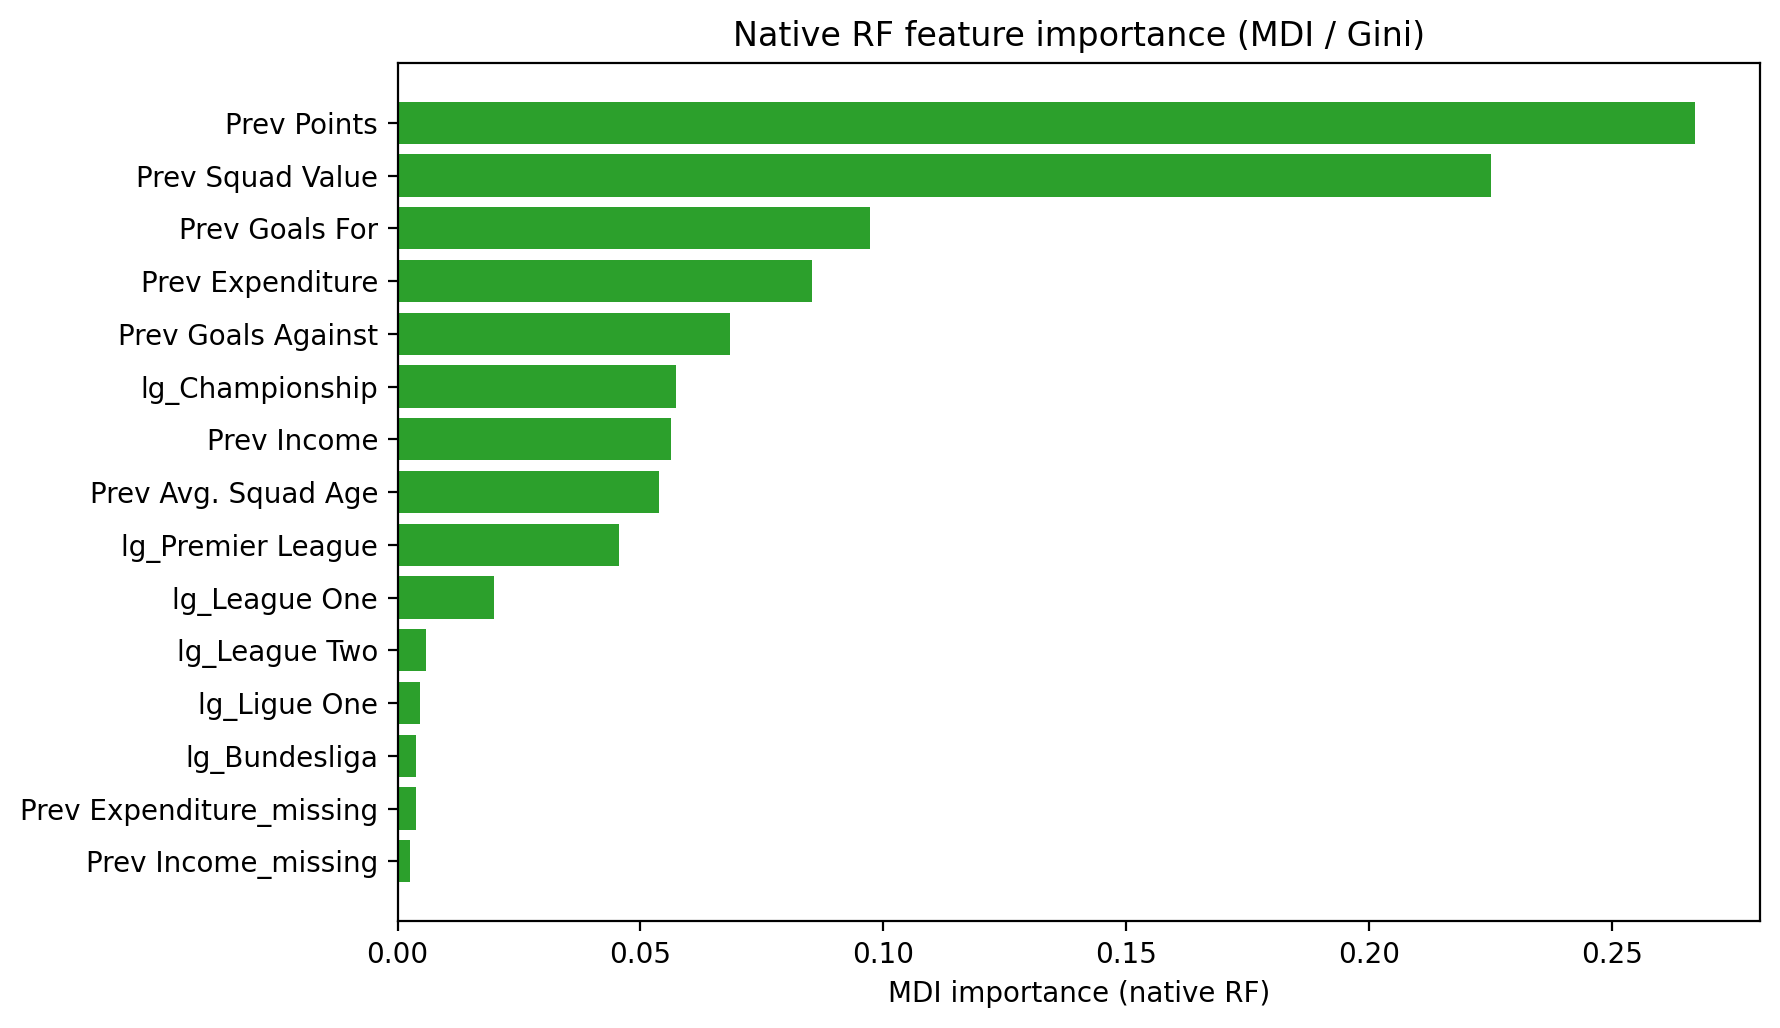

The file beside this chart, header and first rows:
feature, mdi_importance
Prev Points, 0.2671
Prev Squad Value, 0.2251
Prev Goals For, 0.09721
Prev Expenditure, 0.08533
Prev Goals Against, 0.06851
lg_Championship, 0.0573
Prev Income, 0.05632
Prev Avg. Squad Age, 0.05389
lg_Premier League, 0.04553
lg_League One, 0.01977
lg_League Two, 0.005928
lg_Ligue One, 0.004704
lg_Bundesliga, 0.003798
Prev Expenditure_missing, 0.00372
Prev Income_missing, 0.002555
lg_Serie A, 0.001619
lg_LaLiga, 0.00161
